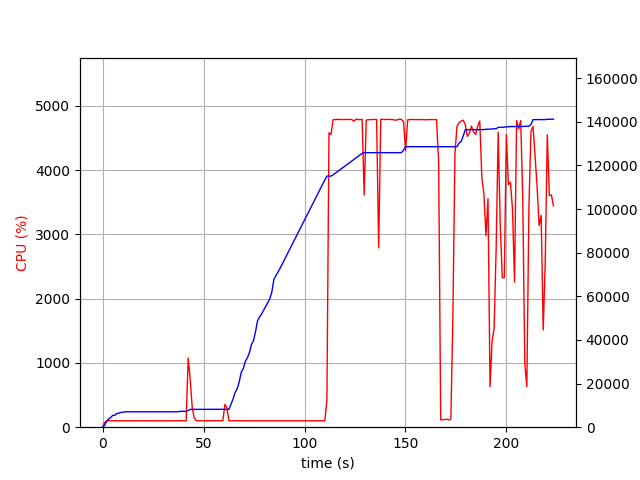

Values plotted in this chart, from the file beside it:
elapsed_time, nproc, cpu, mem_real, mem_virtual
3.8623809814453125e-05, 1, 0.0, 6.598, 3186
1.007, 1, 75.5, 814.5, 1685
2.014, 1, 99.2, 2606, 4941
3.022, 1, 101.2, 3763, 6677
4.03, 1, 99.2, 4397, 6783
5.038, 1, 100.3, 5443, 8575
6.046, 1, 100.2, 5453, 8575
7.054, 1, 100.2, 6317, 10735
8.062, 1, 99.2, 6363, 10735
9.073, 1, 101.0, 6793, 10735
10.08, 1, 100.0, 6821, 10735
11.09, 1, 100.0, 7055, 10735
12.1, 1, 100.9, 7057, 10735
13.11, 1, 100.1, 7057, 10735
14.12, 1, 100.9, 7057, 10735
15.13, 1, 99.1, 7057, 10735
16.14, 1, 101.0, 7057, 10735
17.15, 1, 100.0, 7057, 10735
18.16, 1, 101.0, 7057, 10735
19.17, 1, 99.9, 7057, 10735
20.18, 1, 102.0, 7057, 10735
21.19, 1, 100.0, 7057, 10735
22.2, 1, 100.0, 7057, 10735
23.21, 1, 101.0, 7057, 10735
24.22, 1, 100.1, 7057, 10735
25.23, 1, 99.9, 7057, 10735
26.24, 1, 101.0, 7057, 10735
27.25, 1, 99.9, 7057, 10735
28.26, 1, 101.0, 7057, 10735
29.27, 1, 100.0, 7057, 10735
30.28, 1, 101.0, 7057, 10735
31.29, 1, 100.1, 7057, 10735
32.3, 1, 100.9, 7057, 10735
33.31, 1, 99.1, 7057, 10735
34.32, 1, 101.0, 7057, 10735
35.33, 1, 100.0, 7057, 10735
36.34, 1, 102.0, 7057, 10735
37.35, 1, 100.1, 7057, 10735
38.36, 1, 102.0, 7275, 10747
39.37, 1, 100.0, 7275, 10747
40.38, 1, 100.0, 7275, 10747
41.39, 2, 96.1, 7294, 13943
42.4, 1, 1077, 7669, 14447
43.41, 1, 743.1, 8170, 14970
44.42, 1, 299.9, 8176, 14970
45.43, 1, 140.5, 8198, 15050
46.44, 1, 99.9, 8198, 15050
47.46, 1, 100.9, 8198, 15050
48.47, 1, 100.0, 8198, 15050
49.48, 1, 100.0, 8198, 15050
50.49, 1, 99.0, 8198, 15050
51.5, 1, 102.0, 8206, 15050
52.51, 1, 99.9, 8206, 15050
53.52, 1, 101.0, 8206, 15050
54.53, 1, 101.0, 8206, 15050
55.53, 1, 100.1, 8206, 15050
56.54, 1, 100.0, 8206, 15050
57.55, 1, 100.1, 8206, 15050
58.56, 1, 100.1, 8206, 15050
59.57, 1, 101.0, 8206, 15050
... 161 more rows
